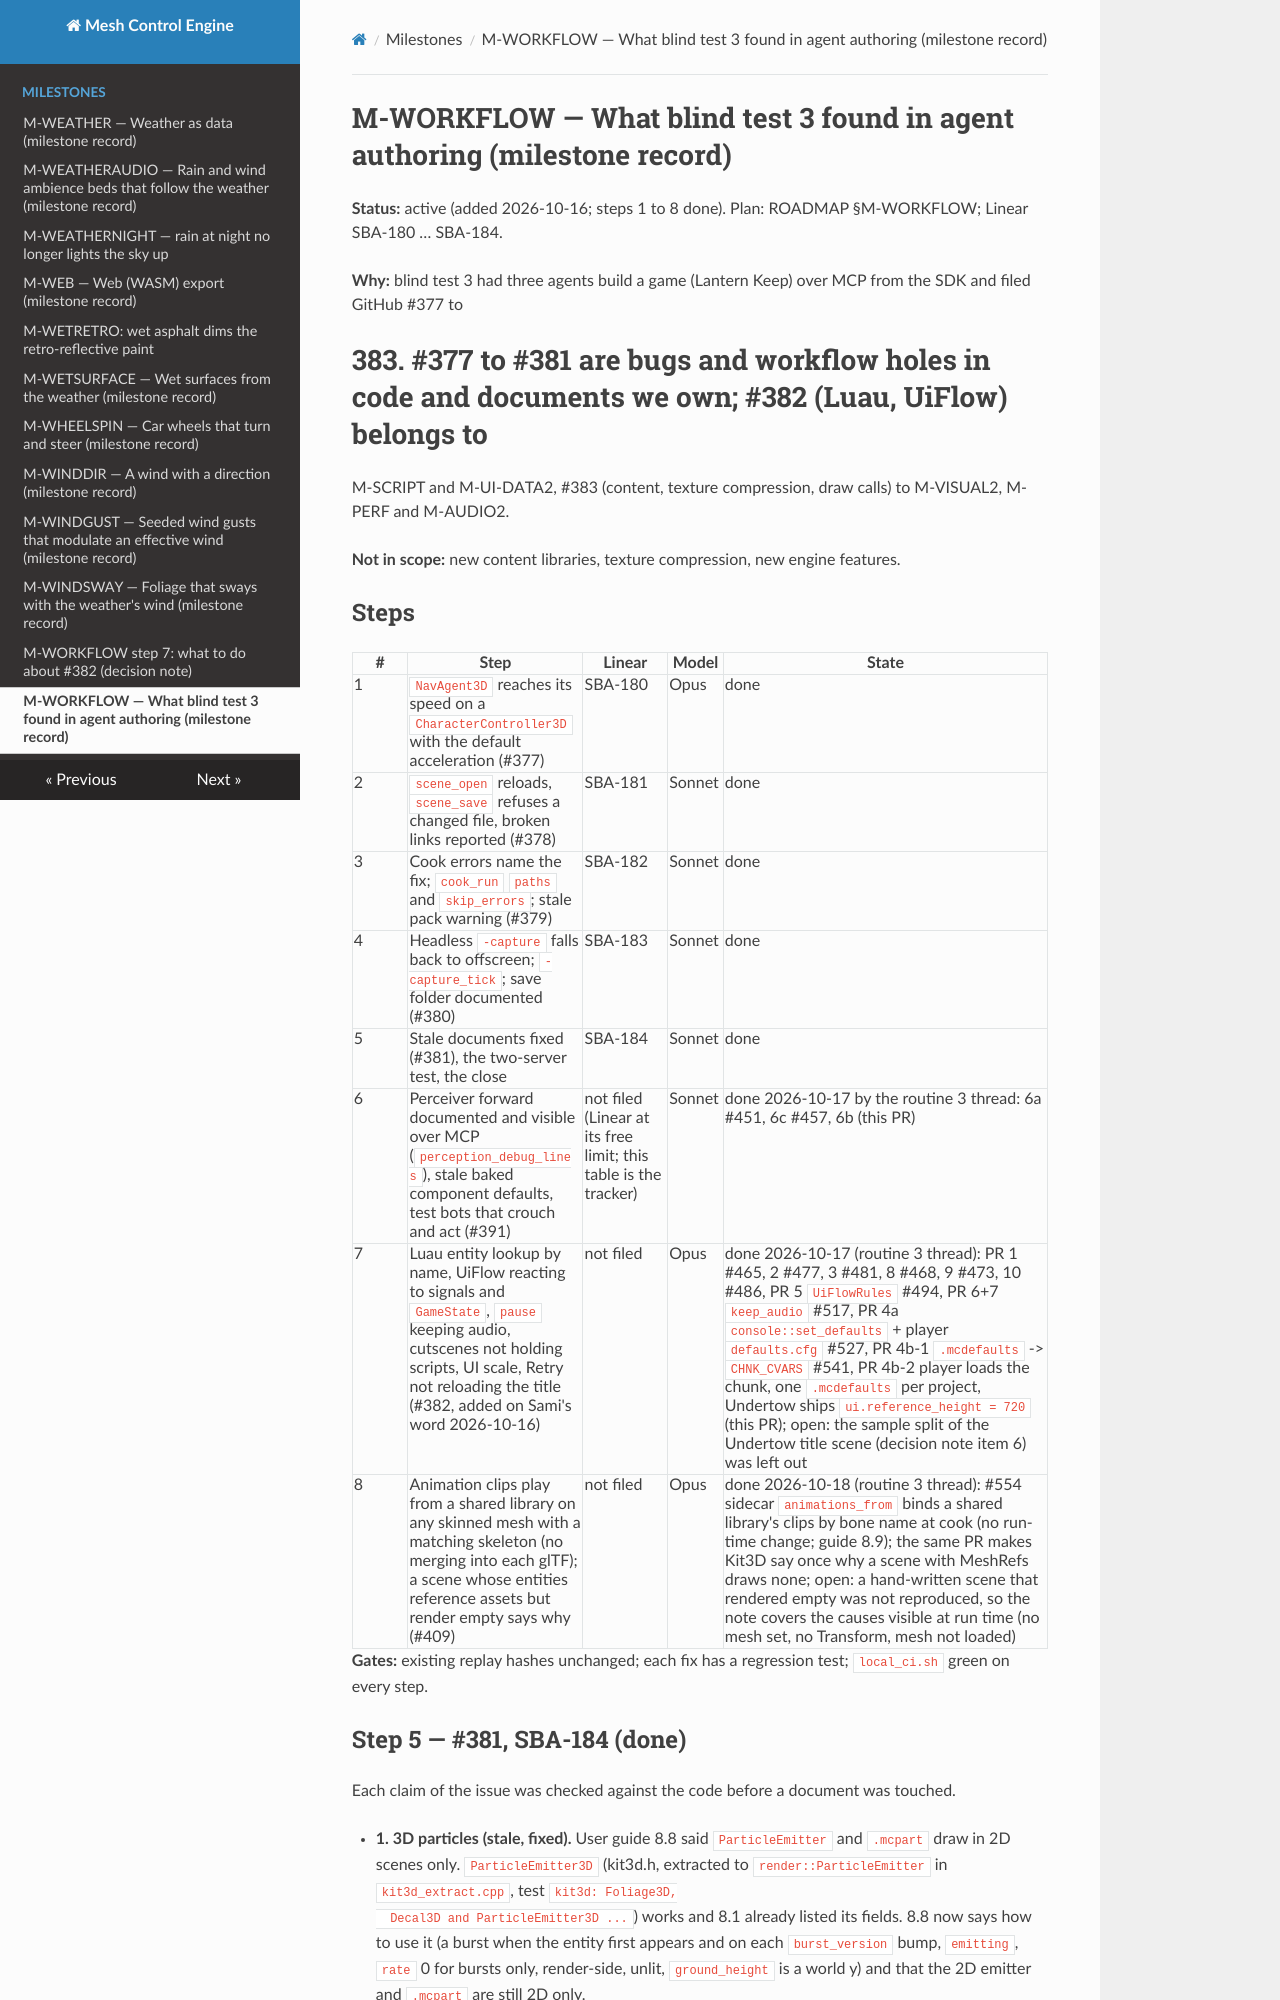

repository: sberkan09/mesh_control_engine · page: milestones/M-WORKFLOW/index.html · generator: mkdocs

# M-WORKFLOW — What blind test 3 found in agent authoring (milestone record)

**Status:** active (added 2026-10-16; steps 1 to 8 done). Plan: ROADMAP §M-WORKFLOW; Linear SBA-180 … SBA-184.

**Why:** blind test 3 had three agents build a game (Lantern Keep) over MCP from the SDK and filed GitHub #377 to
#383. #377 to #381 are bugs and workflow holes in code and documents we own; #382 (Luau, UiFlow) belongs to
M-SCRIPT and M-UI-DATA2, #383 (content, texture compression, draw calls) to M-VISUAL2, M-PERF and M-AUDIO2.

**Not in scope:** new content libraries, texture compression, new engine features.

## Steps

| # | Step | Linear | Model | State |
|---|---|---|---|---|
| 1 | `NavAgent3D` reaches its speed on a `CharacterController3D` with the default acceleration (#377) | SBA-180 | Opus | done |
| 2 | `scene_open` reloads, `scene_save` refuses a changed file, broken links reported (#378) | SBA-181 | Sonnet | done |
| 3 | Cook errors name the fix; `cook_run` `paths` and `skip_errors`; stale pack warning (#379) | SBA-182 | Sonnet | done |
| 4 | Headless `-capture` falls back to offscreen; `-capture_tick`; save folder documented (#380) | SBA-183 | Sonnet | done |
| 5 | Stale documents fixed (#381), the two-server test, the close | SBA-184 | Sonnet | done |
| 6 | Perceiver forward documented and visible over MCP (`perception_debug_lines`), stale baked component defaults, test bots that crouch and act (#391) | not filed (Linear at its free limit; this table is the tracker) | Sonnet | done 2026-10-17 by the routine 3 thread: 6a #451, 6c #457, 6b (this PR) |
| 7 | Luau entity lookup by name, UiFlow reacting to signals and `GameState`, `pause` keeping audio, cutscenes not holding scripts, UI scale, Retry not reloading the title (#382, added on Sami's word 2026-10-16) | not filed | Opus | done 2026-10-17 (routine 3 thread): PR 1 #465, 2 #477, 3 #481, 8 #468, 9 #473, 10 #486, PR 5 `UiFlowRules` #494, PR 6+7 `keep_audio` #517, PR 4a `console::set_defaults` + player `defaults.cfg` #527, PR 4b-1 `.mcdefaults` -> `CHNK_CVARS` #541, PR 4b-2 player loads the chunk, one `.mcdefaults` per project, Undertow ships `ui.reference_height = 720` (this PR); open: the sample split of the Undertow title scene (decision note item 6) was left out |
| 8 | Animation clips play from a shared library on any skinned mesh with a matching skeleton (no merging into each glTF); a scene whose entities reference assets but render empty says why (#409) | not filed | Opus | done 2026-10-18 (routine 3 thread): #554 sidecar `animations_from` binds a shared library's clips by bone name at cook (no run-time change; guide 8.9); the same PR makes Kit3D say once why a scene with MeshRefs draws none; open: a hand-written scene that rendered empty was not reproduced, so the note covers the causes visible at run time (no mesh set, no Transform, mesh not loaded) |

**Gates:** existing replay hashes unchanged; each fix has a regression test; `local_ci.sh` green on every step.
